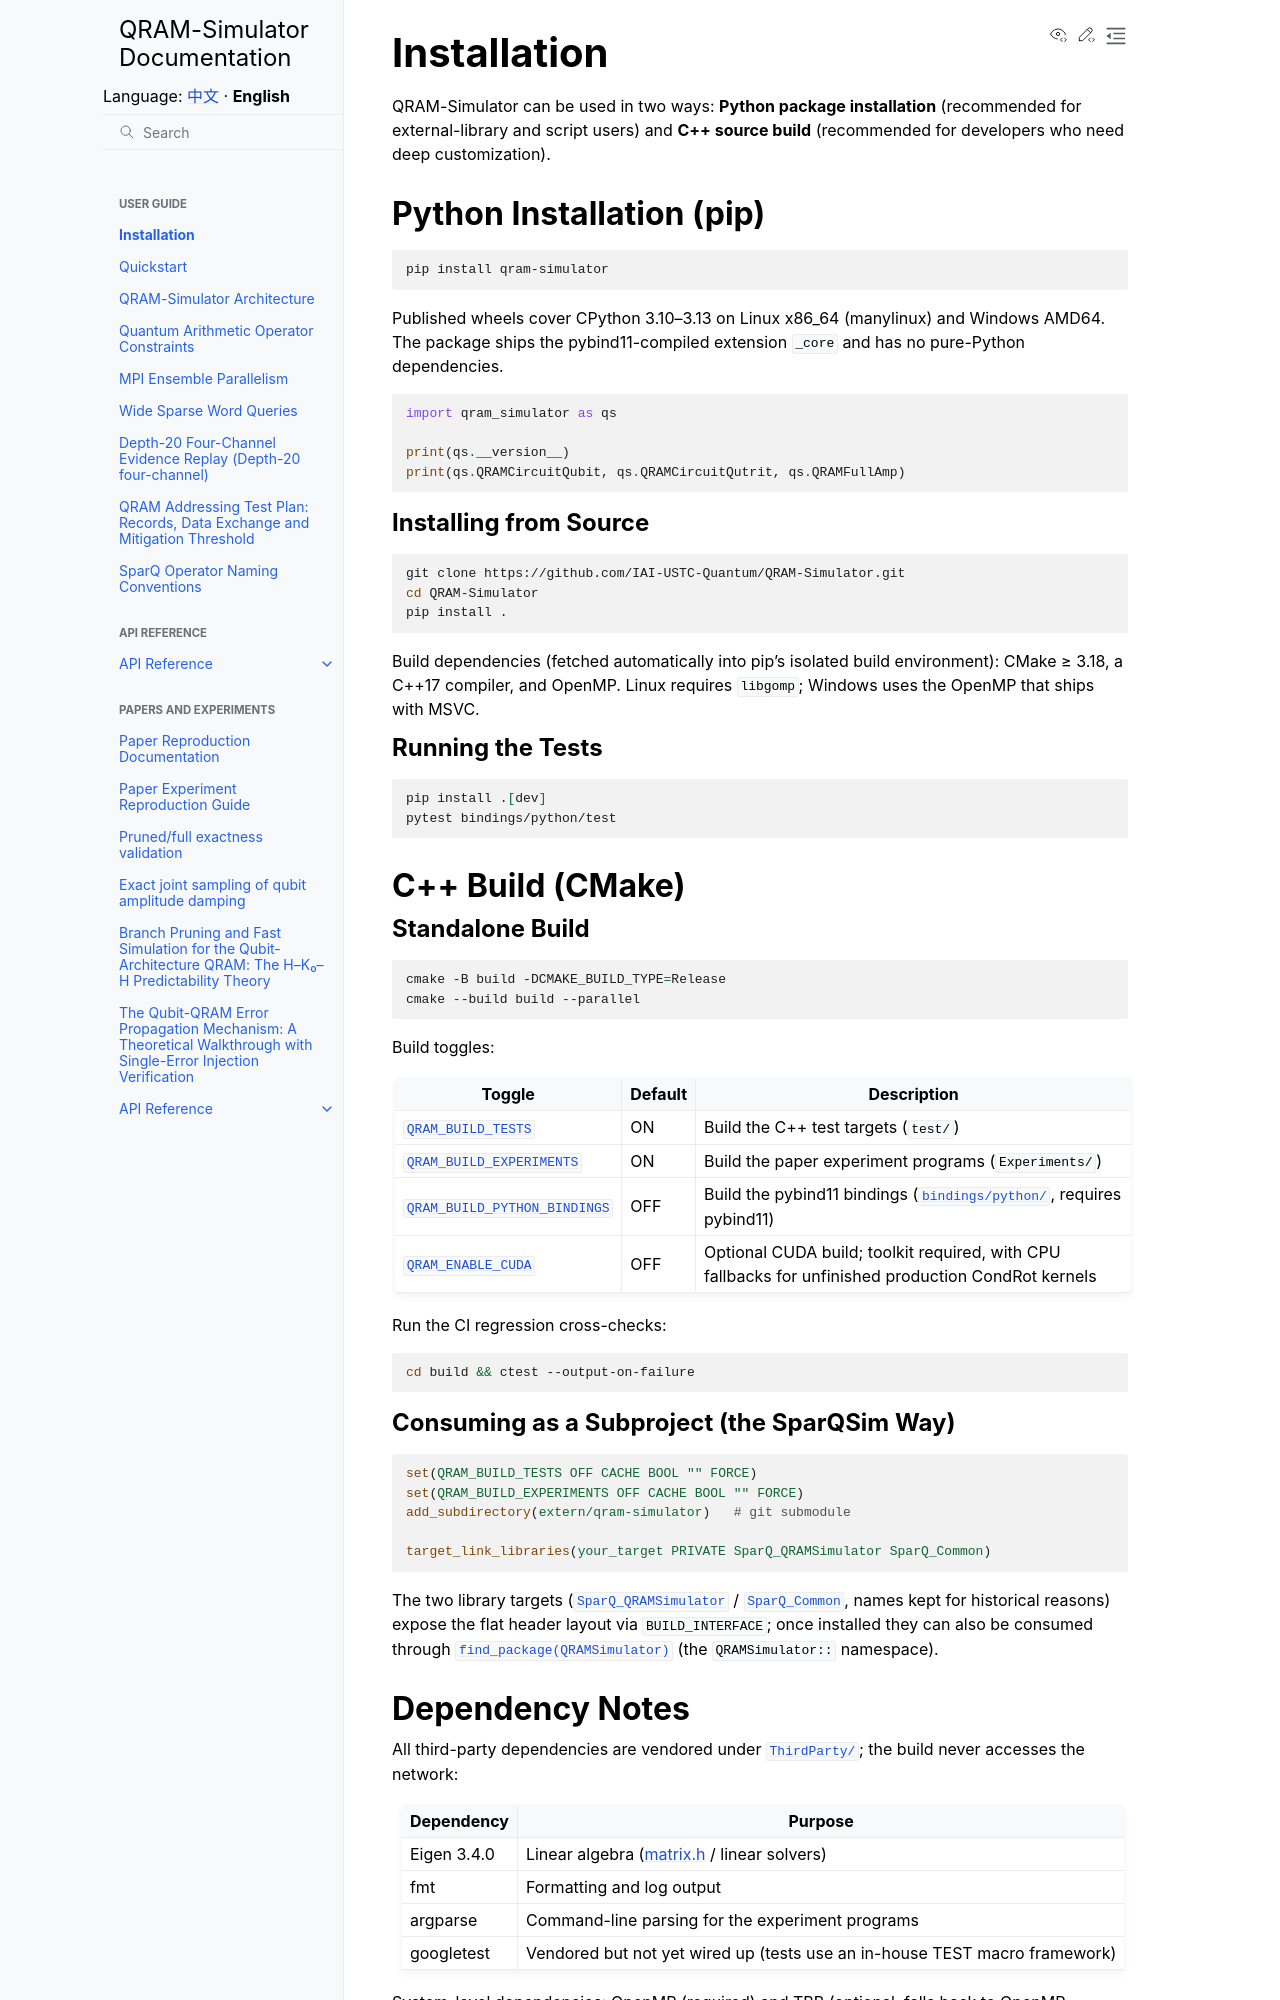

repository: IAI-USTC-Quantum/QRAM-Simulator · page: en/guide/installation.html · generator: sphinx

# Installation

QRAM-Simulator can be used in two ways: **Python package installation** (recommended for external-library and script users) and **C++ source build** (recommended for developers who need deep customization).

(inst-python)=

## Python Installation (pip)

```bash
pip install qram-simulator
```

Published wheels cover CPython 3.10–3.13 on Linux x86_64 (manylinux) and Windows AMD64. The package ships the pybind11-compiled extension `_core` and has no pure-Python dependencies.

```python
import qram_simulator as qs

print(qs.__version__)
print(qs.QRAMCircuitQubit, qs.QRAMCircuitQutrit, qs.QRAMFullAmp)
```

### Installing from Source

```bash
git clone https://github.com/IAI-USTC-Quantum/QRAM-Simulator.git
cd QRAM-Simulator
pip install .
```

Build dependencies (fetched automatically into pip's isolated build environment): CMake ≥ 3.18, a C++17 compiler, and OpenMP. Linux requires `libgomp`; Windows uses the OpenMP that ships with MSVC.

### Running the Tests

```bash
pip install .[dev]
pytest bindings/python/test
```

## C++ Build (CMake)

(inst-options)=

### Standalone Build

```bash
cmake -B build -DCMAKE_BUILD_TYPE=Release
cmake --build build --parallel
```

Build toggles:

| Toggle | Default | Description |
|--------|---------|-------------|
| [`QRAM_BUILD_TESTS`](https://github.com/IAI-USTC-Quantum/QRAM-Simulator/blob/main/CMakeLists.txt#L24) | ON | Build the C++ test targets (`test/`) |
| [`QRAM_BUILD_EXPERIMENTS`](https://github.com/IAI-USTC-Quantum/QRAM-Simulator/blob/main/CMakeLists.txt#L25) | ON | Build the paper experiment programs (`Experiments/`) |
| [`QRAM_BUILD_PYTHON_BINDINGS`](https://github.com/IAI-USTC-Quantum/QRAM-Simulator/blob/main/CMakeLists.txt#L26) | OFF | Build the pybind11 bindings ([`bindings/python/`](https://github.com/IAI-USTC-Quantum/QRAM-Simulator/tree/main/bindings/python), requires pybind11) |
| [`QRAM_ENABLE_CUDA`](https://github.com/IAI-USTC-Quantum/QRAM-Simulator/blob/main/CMakeLists.txt#L31) | OFF | Optional CUDA build; toolkit required, with CPU fallbacks for unfinished production CondRot kernels |

Run the CI regression cross-checks:

```bash
cd build && ctest --output-on-failure
```

### Consuming as a Subproject (the SparQSim Way)

```cmake
set(QRAM_BUILD_TESTS OFF CACHE BOOL "" FORCE)
set(QRAM_BUILD_EXPERIMENTS OFF CACHE BOOL "" FORCE)
add_subdirectory(extern/qram-simulator)   # git submodule

target_link_libraries(your_target PRIVATE SparQ_QRAMSimulator SparQ_Common)
```

The two library targets ([`SparQ_QRAMSimulator`](https://github.com/IAI-USTC-Quantum/QRAM-Simulator/blob/main/QRAM/src/CMakeLists.txt#L1) / [`SparQ_Common`](https://github.com/IAI-USTC-Quantum/QRAM-Simulator/blob/main/Common/src/CMakeLists.txt#L1), names kept for historical reasons) expose the flat header layout via `BUILD_INTERFACE`; once installed they can also be consumed through [`find_package(QRAMSimulator)`](https://github.com/IAI-USTC-Quantum/QRAM-Simulator/blob/main/cmake/QRAMSimulatorConfig.cmake.in) (the `QRAMSimulator::` namespace).
